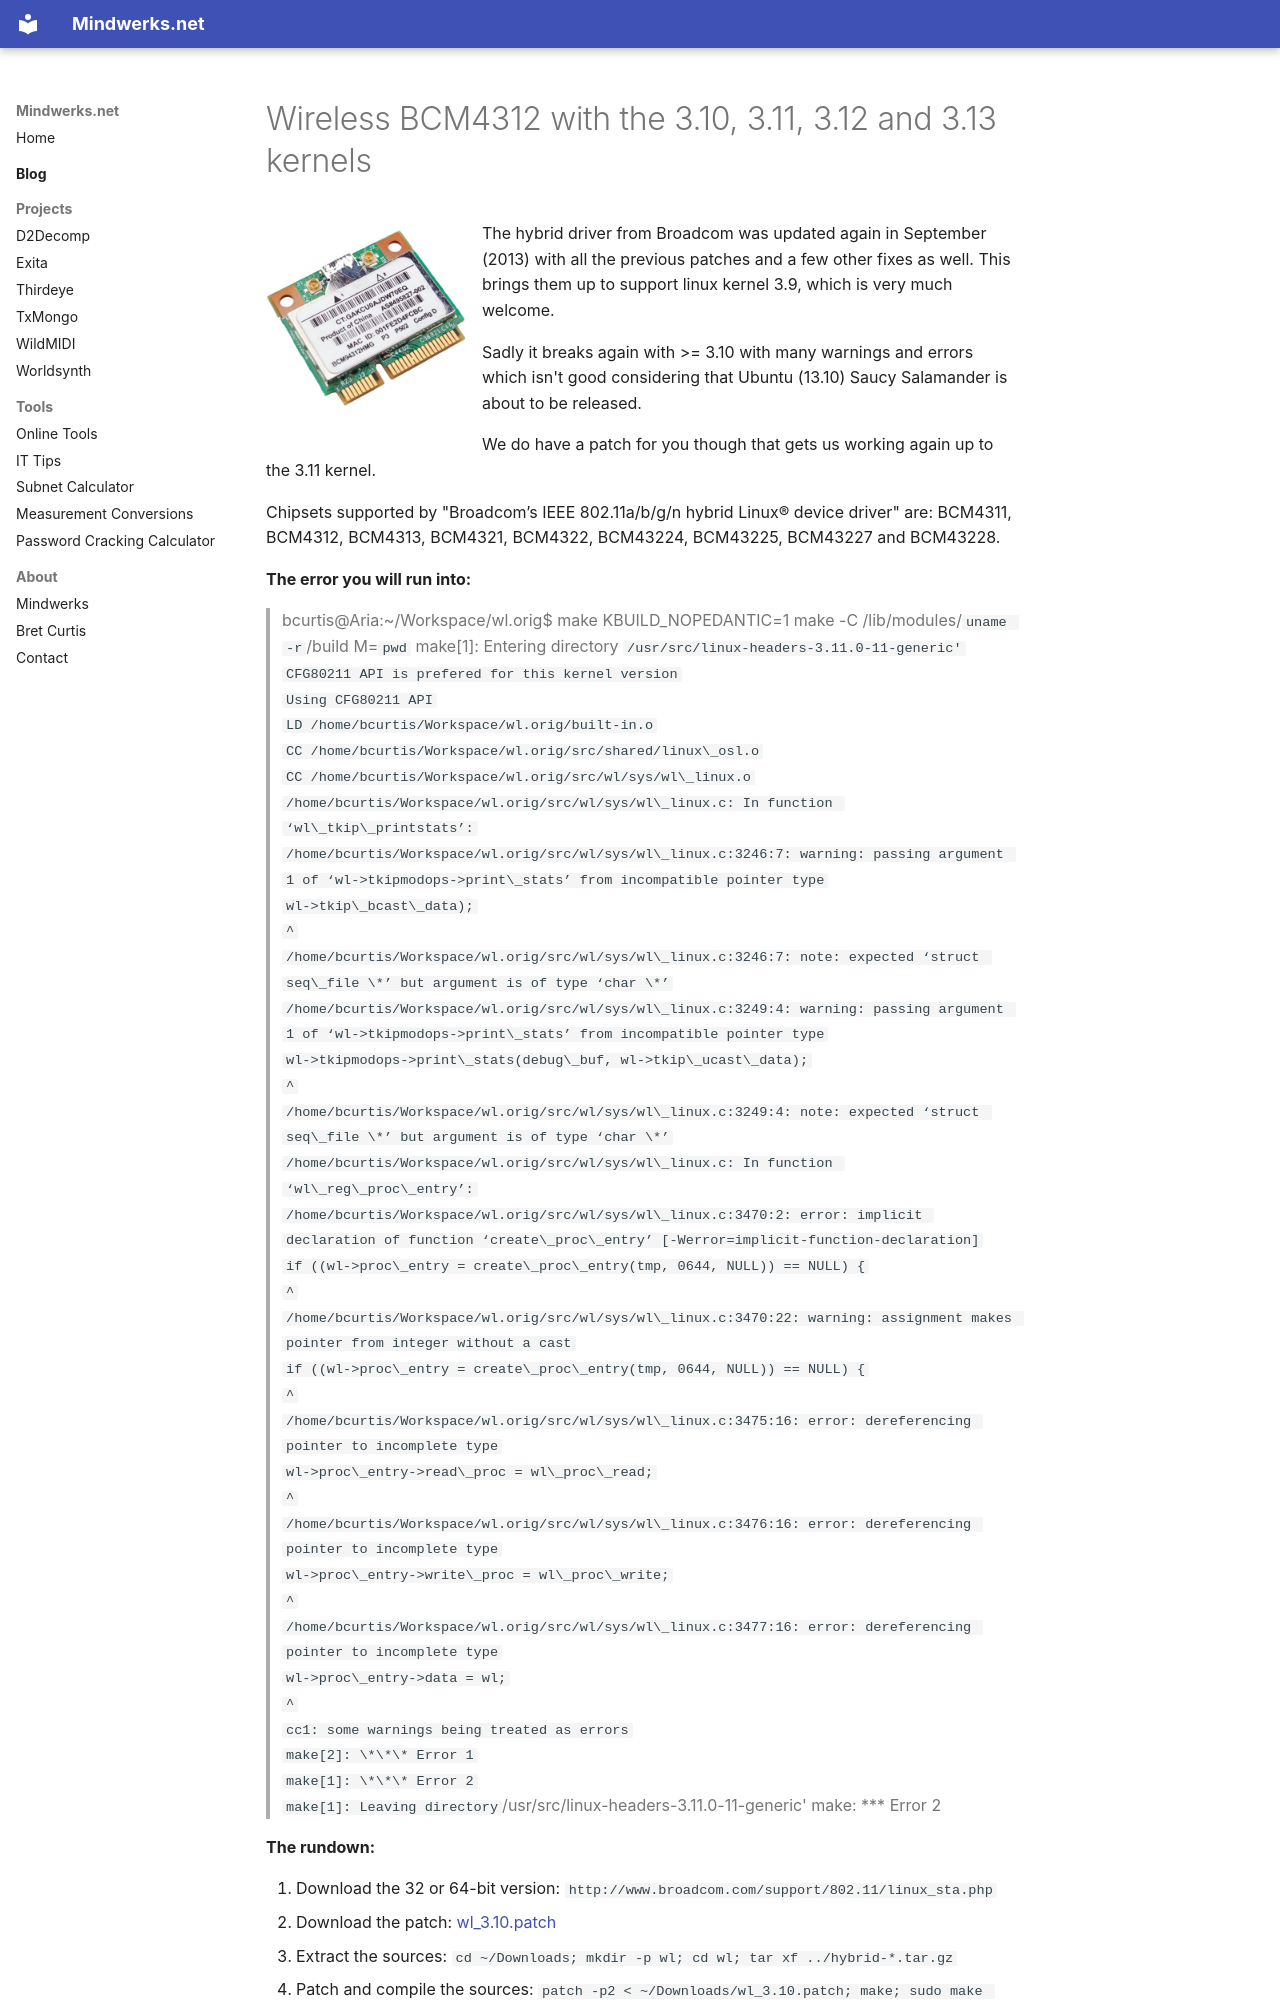

repository: psi29a/mindwerks.net · page: blog/posts/2013-10-03-wireless-bcm4312-with-the-3-10-and-3-11-kernels/index.html · generator: mkdocs

---
date: 2013-10-03
categories:
  - Laptop
  - Linux
  - Ubuntu
tags:
  - 3.10
  - 3.11
  - BCM4311
  - BCM4312
  - BCM4313
  - BCM4321
  - BCM4322
  - BCM43224
  - BCM43227
  - BCM43228
  - broadcom
  - kernel
  - linux
  - ubuntu
  - 13.10
  - saucy
  - wireless
  - 3.12
  - Bret Curtis
---
